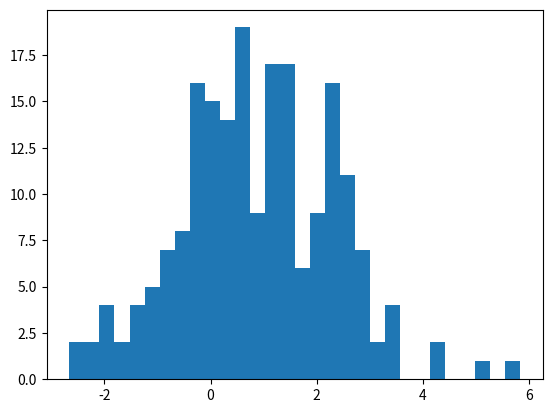

Write Python code to recreate this figure. (Note: this script raises an exception after producing the figure.)
import numpy as np
from scipy.stats import norm
from scipy.special import gamma, factorial2
import seaborn as sns
import matplotlib.pyplot as plt

#helper gaussian integral
def gauss_integral(n):
    factor = np.sqrt(np.pi * 2)
    if n % 2 == 0:
        return factor * factorial2(n - 1) / 2
    elif n % 2 == 1:
        return factor * norm.pdf(0) * factorial2(n - 1)
    
#makes the data
def datainator(N, f=0.5, sd=2):
    rand = np.random.RandomState(sd)
    x = rand.randn(N)
    x[int(f * N):] += 1.73
    return x
    
# define the box, gaussian and epanechikov kernels
def gaussian(x, dims=1):
    norm = dims * gauss_integral(dims - 1)
    dist_sq = x ** 2
    return np.exp(-dist_sq / 2) / norm

def epanechnikov(x):
    if abs(x) < 1:
        return 3/4*(1-x**2)
    else:
        return 0

def box(x, dims=1):
    norm = 1
    out = np.zeros_like(x)
    mask = x < 1
    out[mask] = 1 / norm
    return out


#KDE class
class KDE(object):
    def __init__(self, kernel, h = 0.2):
        self.h = h 
        self.kernel = kernel
    
    def fit(self, data):
        self.data = data
    
    def predict(self, x):
        N = len((self.data))
        result = 0
        for datum in self.data:
            y = (datum-x)/self.h
            result += self.kernel(y)
        return 1/N*result
    
    def plot_distirbution(self):
        if self.kernel.__name__ == 'gaussian':
            kernel = 'gau'
        elif self.kernel.__name__ == 'epanechnikov':
            kernel = 'epa'
        else:
            kernel = 'biw'
        plt.figure(figsize=(10, 6))
        sns.kdeplot(data=self.data, bw=0.5, kernel = kernel)
        plt.title(self.kernel.__name__)


#define the  data and how it looks 
x = datainator(200)
hist = plt.hist(x, bins=30, normed=True)

#testing 
model_box = KDE(box)
model_box.fit(x)
print(model_box.predict(0))
print(model_box.predict(1.5))
print(model_box.predict(3))
print(model_box.predict(4.5))
model_box.plot_distirbution()

model_ep = KDE(epanechnikov)
model_ep.fit(x)
print(model_ep.predict(0))
print(model_ep.predict(1.5))
print(model_ep.predict(3))
print(model_ep.predict(4.5))
model_ep.plot_distirbution()

model_gaus = KDE(gaussian)
model_gaus.fit(x)
print(model_gaus.predict(0))
print(model_gaus.predict(1.5))
print(model_gaus.predict(3))
print(model_gaus.predict(4.5))
model_gaus.plot_distirbution()